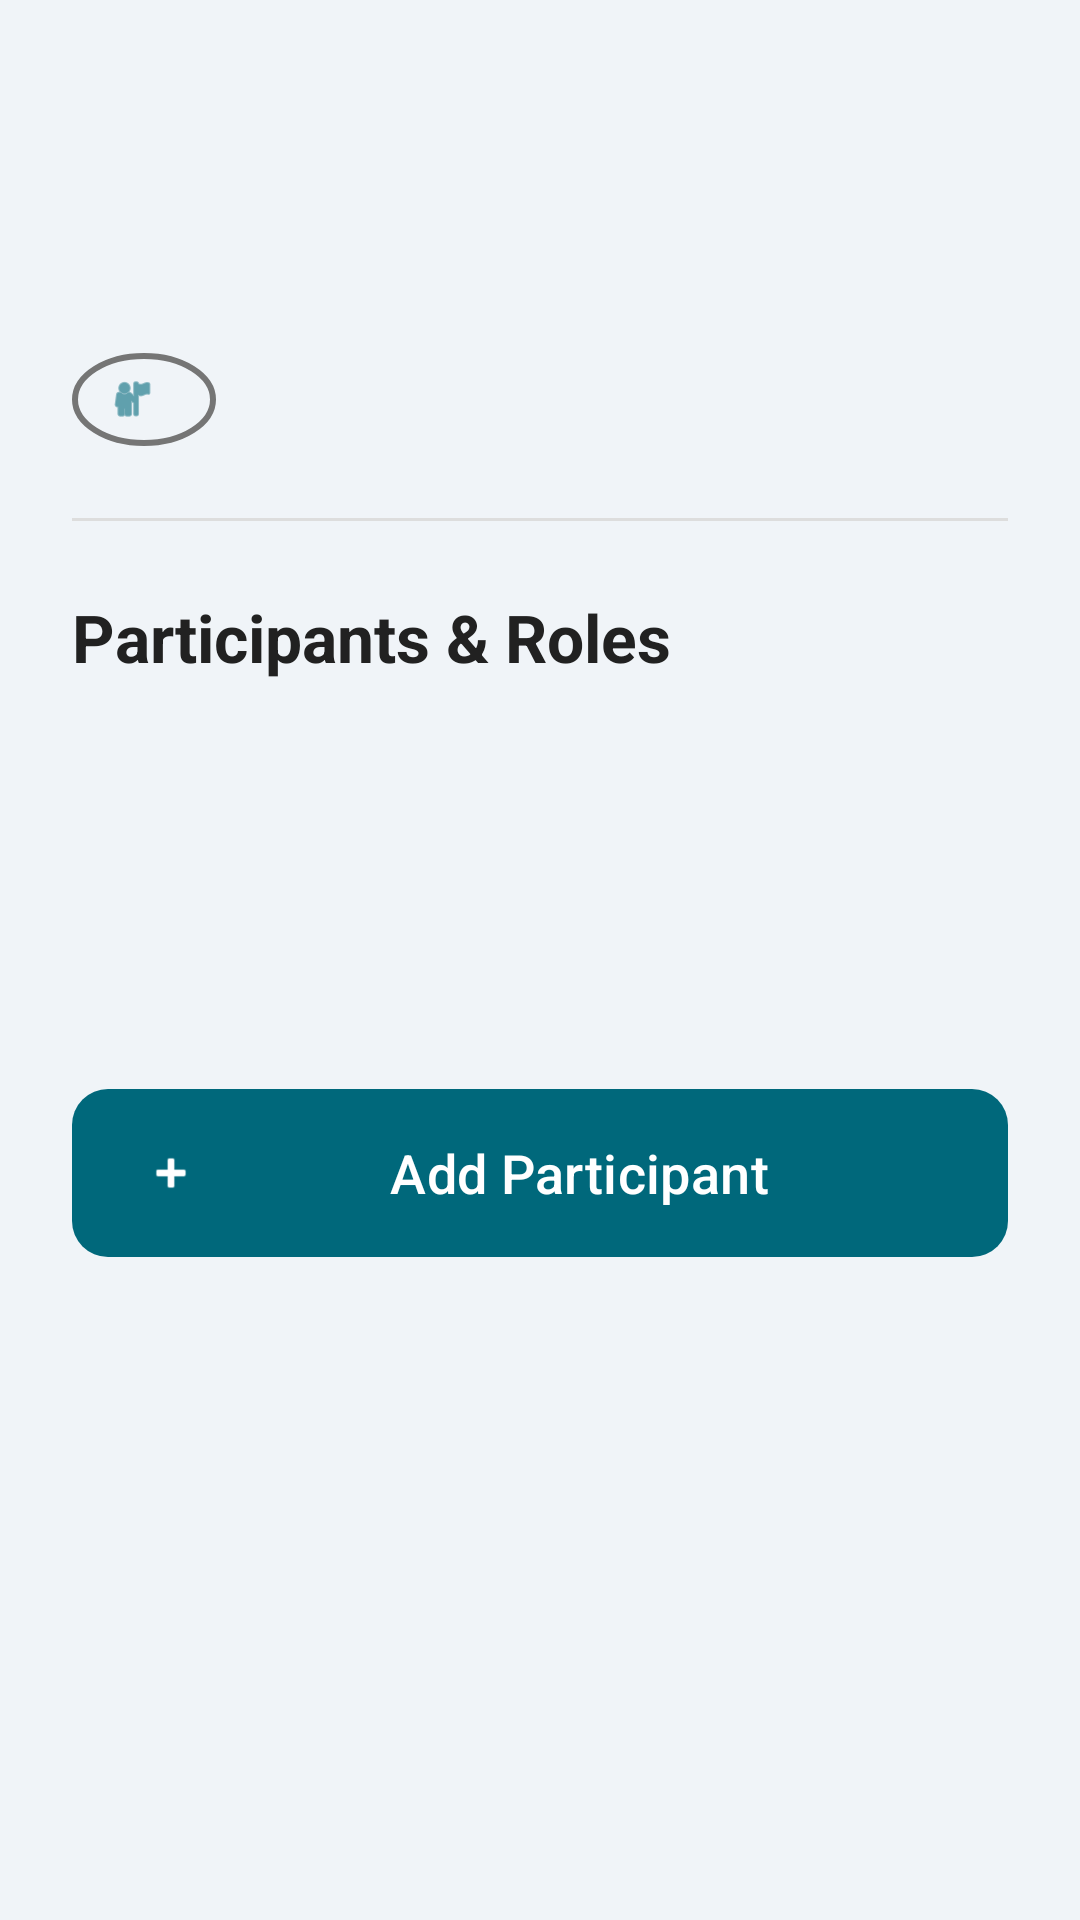

Reconstruct the res/layout file that produces this screen, plus the resources it refers to.
<!-- AndroidManifest.xml: application theme Theme.ConnectVibe -->
<!-- res/layout/fragment_event_info.xml -->
<?xml version="1.0" encoding="utf-8"?>
<androidx.core.widget.NestedScrollView xmlns:android="http://schemas.android.com/apk/res/android"
    xmlns:app="http://schemas.android.com/apk/res-auto"
    xmlns:tools="http://schemas.android.com/tools"
    android:layout_width="match_parent"
    android:layout_height="match_parent"
    android:padding="24dp"
    android:clipToPadding="false"
    android:fillViewport="true">

    <LinearLayout
        android:layout_width="match_parent"
        android:layout_height="wrap_content"
        android:orientation="vertical">

        <RelativeLayout
            android:layout_width="match_parent"
            android:layout_height="wrap_content">

            <TextView
                android:id="@+id/tvDetailTitle"
                android:layout_width="match_parent"
                android:layout_height="wrap_content"
                android:layout_toStartOf="@id/btnEditEvent"
                android:layout_marginEnd="8dp"
                android:textSize="28sp"
                android:textStyle="bold"
                android:textColor="#212121"
                tools:text="Event Title" />

            <com.google.android.material.button.MaterialButton
                android:id="@+id/btnEditEvent"
                style="@style/Widget.Material3.Button.IconButton"
                android:layout_width="wrap_content"
                android:layout_height="wrap_content"
                android:layout_alignParentEnd="true"
                android:layout_centerVertical="true"
                android:visibility="gone"
                app:icon="@android:drawable/ic_menu_edit"
                app:iconTint="#1565C0"
                tools:visibility="visible" />
        </RelativeLayout>

        <TextView
            android:id="@+id/tvDetailDescription"
            android:layout_width="match_parent"
            android:layout_height="wrap_content"
            android:layout_marginTop="16dp"
            android:textSize="18sp"
            android:textColor="#616161"
            tools:text="Detailed description of the event goes here." />

        <LinearLayout
            android:id="@+id/llDateContainer"
            android:layout_width="wrap_content"
            android:layout_height="wrap_content"
            android:layout_marginTop="16dp"
            android:background="@drawable/bg_dot_outline"
            android:paddingHorizontal="12dp"
            android:paddingVertical="6dp"
            android:gravity="center_vertical"
            android:orientation="horizontal">

            <ImageView
                android:id="@+id/ivCalendarIcon"
                android:layout_width="16dp"
                android:layout_height="16dp"
                android:src="@android:drawable/ic_menu_myplaces"
                app:tint="?attr/colorPrimary"/>

            <TextView
                android:id="@+id/tvDetailDate"
                android:layout_width="wrap_content"
                android:layout_height="wrap_content"
                android:layout_marginStart="8dp"
                android:textSize="14sp"
                android:textStyle="bold"
                android:textColor="?attr/colorPrimary"
                tools:text="15/10/2023 - 20/10/2023" />
        </LinearLayout>

        <View
            android:layout_width="match_parent"
            android:layout_height="1dp"
            android:layout_marginVertical="24dp"
            android:background="#DDDDDD" />

        <TextView
            android:layout_width="wrap_content"
            android:layout_height="wrap_content"
            android:text="@string/participants_and_roles"
            android:textSize="22sp"
            android:textStyle="bold"
            android:textColor="#212121"
            android:layout_marginBottom="16dp"/>

        <androidx.recyclerview.widget.RecyclerView
            android:id="@+id/rvParticipants"
            android:layout_width="match_parent"
            android:layout_height="wrap_content"
            android:minHeight="100dp"
            android:nestedScrollingEnabled="false"
            tools:listitem="@layout/item_participant" />

        <com.google.android.material.button.MaterialButton
            android:id="@+id/btnAddParticipant"
            android:layout_width="match_parent"
            android:layout_height="64dp"
            android:layout_marginTop="16dp"
            android:text="@string/add_participant"
            android:textSize="18sp"
            app:cornerRadius="12dp"
            app:icon="@android:drawable/ic_input_add" />

        <View
            android:layout_width="match_parent"
            android:layout_height="80dp" />

    </LinearLayout>
</androidx.core.widget.NestedScrollView>
<!-- res/layout/item_participant.xml (included above) -->
<?xml version="1.0" encoding="utf-8"?>
<com.google.android.material.card.MaterialCardView xmlns:android="http://schemas.android.com/apk/res/android"
    xmlns:app="http://schemas.android.com/apk/res-auto"
    xmlns:tools="http://schemas.android.com/tools"
    android:layout_width="match_parent"
    android:layout_height="wrap_content"
    android:layout_marginHorizontal="16dp"
    android:layout_marginVertical="4dp"
    app:cardBackgroundColor="?attr/colorSurfaceContainerLow"
    app:cardCornerRadius="16dp"
    app:cardElevation="0dp"
    app:strokeColor="?attr/colorOutlineVariant"
    app:strokeWidth="1dp">

    <androidx.constraintlayout.widget.ConstraintLayout
        android:layout_width="match_parent"
        android:layout_height="wrap_content"
        android:padding="10dp">

        <com.google.android.material.imageview.ShapeableImageView
            android:id="@+id/ivAvatar"
            android:layout_width="40dp"
            android:layout_height="40dp"
            android:padding="2dp"
            android:src="@drawable/ic_profile"
            app:layout_constraintBottom_toBottomOf="parent"
            app:layout_constraintStart_toStartOf="parent"
            app:layout_constraintTop_toTopOf="parent"
            app:shapeAppearanceOverlay="@style/ShapeAppearance.Material3.Corner.Full"
            android:contentDescription="User Avatar"
            app:strokeColor="?attr/colorPrimary"
            app:strokeWidth="1dp"
            app:tint="?attr/colorOnSurface" />

        <TextView
            android:id="@+id/tvParticipantName"
            android:layout_width="0dp"
            android:layout_height="wrap_content"
            android:layout_marginStart="12dp"
            android:layout_marginEnd="8dp"
            android:textColor="?attr/colorOnSurface"
            android:textSize="14sp"
            android:textStyle="bold"
            app:layout_constraintBottom_toTopOf="@+id/tvParticipantRole"
            app:layout_constraintEnd_toStartOf="@+id/layoutBadges"
            app:layout_constraintStart_toEndOf="@id/ivAvatar"
            app:layout_constraintTop_toTopOf="parent"
            app:layout_constraintVertical_chainStyle="packed"
            tools:text="John Doe" />

        <TextView
            android:id="@+id/tvParticipantRole"
            android:layout_width="wrap_content"
            android:layout_height="wrap_content"
            android:layout_marginTop="2dp"
            android:textColor="?attr/colorOnSurfaceVariant"
            android:textSize="13sp"
            app:layout_constraintBottom_toBottomOf="parent"
            app:layout_constraintStart_toStartOf="@id/tvParticipantName"
            app:layout_constraintTop_toBottomOf="@id/tvParticipantName"
            tools:text="Organizer" />

        <LinearLayout
            android:id="@+id/layoutBadges"
            android:layout_width="wrap_content"
            android:layout_height="wrap_content"
            android:orientation="horizontal"
            android:gravity="end"
            app:layout_constraintBottom_toBottomOf="parent"
            app:layout_constraintEnd_toEndOf="parent"
            app:layout_constraintTop_toTopOf="parent">

            <TextView
                android:id="@+id/tvCreatorBadge"
                android:layout_width="wrap_content"
                android:layout_height="wrap_content"
                android:background="@drawable/bg_role_tag"
                android:backgroundTint="#E3F2FD"
                android:paddingHorizontal="8dp"
                android:paddingVertical="2dp"
                android:text="@string/label_creator"
                android:textColor="#1565C0"
                android:textSize="11sp"
                android:textStyle="bold"
                android:visibility="gone"
                tools:visibility="visible" />

            <TextView
                android:id="@+id/tvAdminBadge"
                android:layout_width="wrap_content"
                android:layout_height="wrap_content"
                android:layout_marginStart="4dp"
                android:background="@drawable/bg_role_tag"
                android:backgroundTint="#F1F8E9"
                android:paddingHorizontal="8dp"
                android:paddingVertical="2dp"
                android:text="@string/label_admin"
                android:textColor="#388E3C"
                android:textSize="11sp"
                android:textStyle="bold"
                android:visibility="gone"
                tools:visibility="visible" />
        </LinearLayout>

    </androidx.constraintlayout.widget.ConstraintLayout>

</com.google.android.material.card.MaterialCardView>
<!-- resources referenced by this layout -->
<resources>
  <!-- drawable bg_dot_outline (drawable) -->
  <?xml version="1.0" encoding="utf-8"?>
  <shape xmlns:android="http://schemas.android.com/apk/res/android"
      android:shape="oval">
      <stroke
          android:width="2dp"
          android:color="#757575" />
  </shape>
  <string name="add_participant">Add Participant</string>
  <string name="label_admin">Admin</string>
  <string name="label_creator">Creador</string>
  <string name="participants_and_roles">Participants &amp; Roles</string>
  <color name="md_theme_primary">#00687B</color>
  <color name="md_theme_onPrimary">#FFFFFF</color>
  <color name="md_theme_primaryContainer">#E3F2FD</color>
  <color name="md_theme_onPrimaryContainer">#1565C0</color>
  <color name="md_theme_secondary">#4B6269</color>
  <color name="md_theme_onSecondary">#FFFFFF</color>
  <color name="md_theme_secondaryContainer">#CEE7EF</color>
  <color name="md_theme_onSecondaryContainer">#344A51</color>
  <color name="md_theme_tertiary">#575C7E</color>
  <color name="md_theme_onTertiary">#FFFFFF</color>
  <color name="md_theme_tertiaryContainer">#DEE1FF</color>
  <color name="md_theme_onTertiaryContainer">#3F4565</color>
  <color name="md_theme_error">#BA1A1A</color>
  <color name="md_theme_onError">#FFFFFF</color>
  <color name="md_theme_errorContainer">#FFDAD6</color>
  <color name="md_theme_onErrorContainer">#93000A</color>
  <color name="md_theme_background">#F0F4F8</color>
  <color name="md_theme_onBackground">#171C1E</color>
  <color name="md_theme_surface">#E9EFF1</color>
  <color name="md_theme_onSurface">#171C1E</color>
  <color name="md_theme_surfaceVariant">#DBE4E7</color>
  <color name="md_theme_onSurfaceVariant">#3F484B</color>
  <color name="md_theme_outline">#70797C</color>
  <color name="md_theme_outlineVariant">#BFC8CB</color>
  <color name="md_theme_inverseSurface">#2C3133</color>
  <color name="md_theme_inverseOnSurface">#ECF2F4</color>
  <color name="md_theme_inversePrimary">#85D2E7</color>
  <color name="md_theme_primaryFixed">#ADECFF</color>
  <color name="md_theme_onPrimaryFixed">#001F26</color>
  <color name="md_theme_primaryFixedDim">#85D2E7</color>
  <color name="md_theme_onPrimaryFixedVariant">#004E5D</color>
  <color name="md_theme_secondaryFixed">#CEE7EF</color>
  <color name="md_theme_onSecondaryFixed">#061F25</color>
  <color name="md_theme_secondaryFixedDim">#B2CBD3</color>
  <color name="md_theme_onSecondaryFixedVariant">#344A51</color>
  <color name="md_theme_tertiaryFixed">#DEE1FF</color>
  <color name="md_theme_onTertiaryFixed">#131937</color>
  <color name="md_theme_tertiaryFixedDim">#BFC4EB</color>
  <color name="md_theme_onTertiaryFixedVariant">#3F4565</color>
  <color name="md_theme_surfaceDim">#D5DBDD</color>
  <color name="md_theme_surfaceBright">#F5FAFC</color>
  <color name="md_theme_surfaceContainerLowest">#FFFFFF</color>
  <color name="md_theme_surfaceContainerLow">#EFF4F7</color>
  <color name="md_theme_surfaceContainer">#E9EFF1</color>
  <color name="md_theme_surfaceContainerHigh">#E4E9EB</color>
  <color name="md_theme_surfaceContainerHighest">#DEE3E5</color>
</resources>
